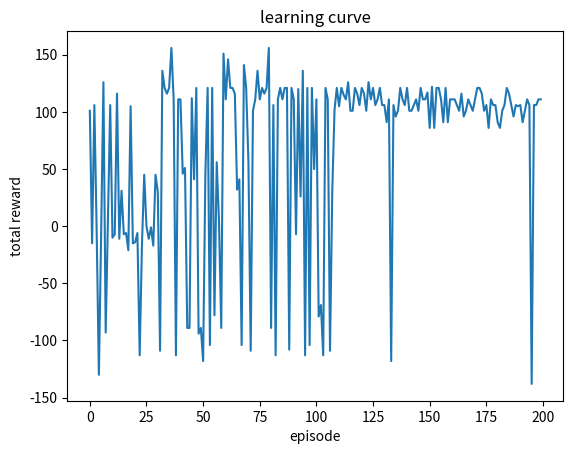

Write Python code to recreate this figure.
import random
import time
import matplotlib.pyplot as plt

# BOSS actions
# 0 - attack
# 1 - defend
# 2 - heal
# 3 - move closer
# 4 - move away

actions = [0,1,2,3,4]
r_per_ep = []

#state = (boss_hp,player_hp,dist)
states = []

for b in range(3):
    for p in range(3):
        for d in range(2):
            states.append((b,p,d))


Q = {}
for s in states:
    for a in actions:
        Q[(s,a)] = 0.0


alpha = 0.1
gamma = 0.9
epsilon = 0.2

ep_min = 0.05
ep_dec = 0.995


def choose_action(state):
    if random.random() < epsilon:
        return random.choice(actions)
    else:

        qs = []

        for a in actions:
            qs.append(Q[(state,a)])

        return actions[qs.index(max(qs))]


def step(state, action):
    boss_hp, player_hp, distance = state
    reward = 0
    done = False
    boss_action = "NONE"
    player_action = "NONE"


    if action == 0 and distance == 0:        #attack
        player_hp -= 1
        reward += 10
        boss_action = "boss attacks"

    elif action == 0 and distance == 1:
        reward -= 5
        boss_action = "cannot hit player too far"

    elif action == 1:                        #defend
        boss_action = "boss defends"

    elif action == 2 and boss_hp < 2:        #heal
        boss_hp += 1
        reward += 5
        boss_action = "heals"

    elif action == 2 and boss_hp == 2:
        reward -= 5
        boss_action = "HP full heal wasted"

    elif action == 3:                        #move closer
        distance = 0
        reward += 1
        boss_action = "boss moves closer"

    elif action == 4:                        #move away
        distance = 1
        reward -= 1
        boss_action = "boss moves away"


    if player_hp > 0 and distance == 0 and random.random() < 0.6:
        if action == 1:
            reward += 5
            boss_action += " | blocked player"
            player_action = "Player attacks (hit blocked)"
        else:
            boss_hp -= 1
            reward -= 10
            boss_action += " | took damage"
            player_action = "player attacks"
    else:
        player_action = "player does nothing"

    boss_hp = max(0,boss_hp)
    player_hp = max(0,player_hp)

    if player_hp <=0:
        reward += 100
        done = True
        boss_action += " | BOSS WINS"
        player_action = "PLAYER DEFEATED"

    elif boss_hp <= 0:
        reward -= 100
        done = True
        boss_action += " | BOSS DIES"
        player_action = "PLAYER WINS"


    return (boss_hp, player_hp, distance), reward, done, boss_action, player_action


eps = 200

for ep in range(eps):
    state = (2,2,1)
    done = False
    steps = 0
    treward = 0
    MAX_STEPS = 20

    while not done and steps<MAX_STEPS:
        action = choose_action(state)
        ns,reward,done, _,_= step(state,action)

        qold = Q[(state,action)]
        if done:
            bqn = 0
        else:
            bqn = max(Q[(ns,a)] for a in actions)

        Q[(state,action)] = qold +alpha*(reward + gamma*bqn-qold)

        state = ns
        treward += reward
        steps +=1

    print("episode:",ep,"total reward:",treward)
    r_per_ep.append(treward)

    if epsilon>ep_min:
        epsilon *= ep_dec


plt.plot(r_per_ep)
plt.xlabel("episode")
plt.ylabel("total reward")
plt.title("learning curve")
plt.show()



epsilon = 0
state = (2,2,1)
done = False
step_no = 1

print("\n------------testing------------\n")

while not done:
    action = choose_action(state)
    ns, reward, done, boss_action, player_action = step(state,action)

    print("step:",step_no)
    print("state:",state)
    print("bboss action  :",boss_action)
    print("Player action:",player_action)
    print("Next state:",ns)
    print("Reward:",reward)
    print("-"*30)

    state = ns
    step_no += 1
   



if __name__ == "__main__":
    pass
